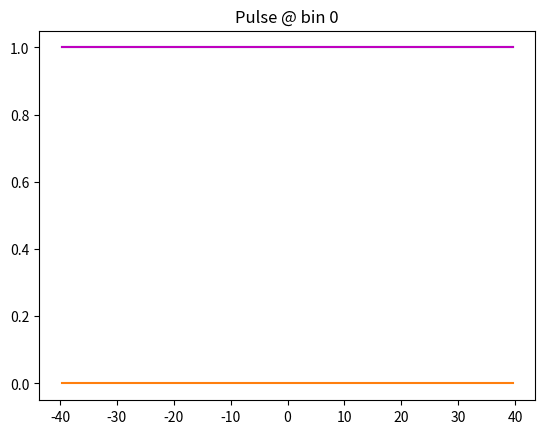
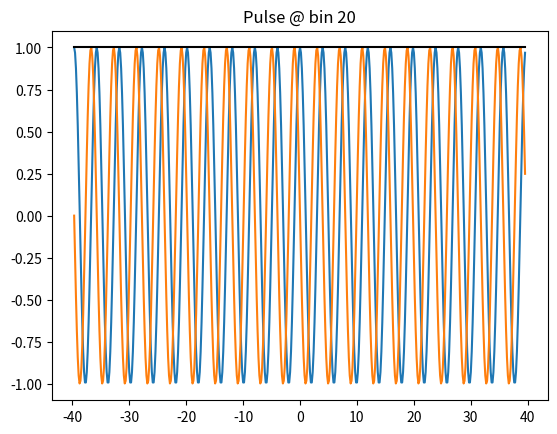
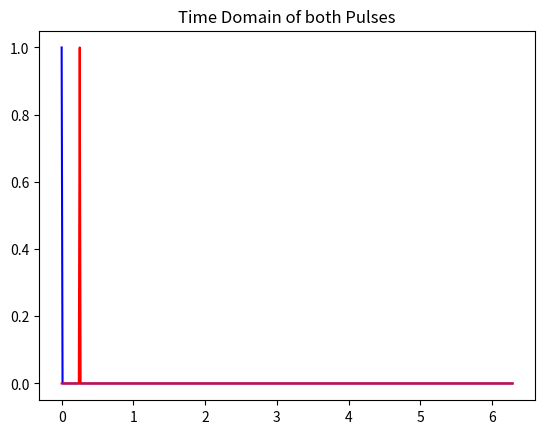

Source code (Python) for these figures, in order:
import matplotlib.pyplot as plt, numpy as np

N  = 500 # Number of test points  
t = np.linspace(0,2*np.pi, N) # x-axis in time domain
v = np.fft.fftshift(np.fft.fftfreq(t.size, t[1] - t[0])) # x-axis in frequency domain
p = np.zeros(N)
_p = np.zeros(N)
p[0] = 1 # Pulse @ bin 0
_p[20] = 1 # Pulse @ bin 20
vp = np.fft.fft(p) #
v_p = np.fft.fft(_p) 

plt.figure(1)
plt.plot(v, vp.real, v, vp.imag)
plt.plot(v, vp, 'm')
plt.title('Pulse @ bin 0')

plt.figure(2)
plt.plot(v, v_p.real, v, v_p.imag)
plt.plot(v, np.fft.fftshift(np.abs(v_p)), 'k')
plt.title('Pulse @ bin 20')

plt.figure(3)
plt.plot(t, p,'b', t,_p,'r')
plt.title("Time Domain of both Pulses")

plt.show()
